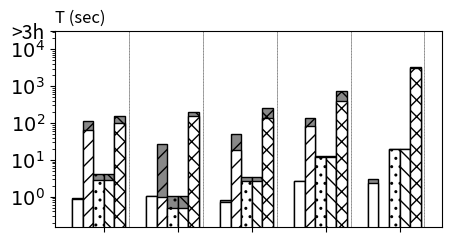

Recreate this plot in Python. (Note: this script raises an exception after producing the figure.)
import numpy as np
import matplotlib.pyplot as plt
from pylab import *

# Exp-2 Vary Datasets

algs = ['CliqueJoin', 'PSgL', 'BigJoin', 'CrystalJoin', 'MultiwayJoin', ]
anolgs = ['CliqueJoin', 'BigJoin', 'CrystalJoin', 'MultiwayJoin', ]
label_algs = ['CliqueJoin', 'StarJoin', 'PSgL', 'BigJoin', 'CrystalJoin', 'MultiwayJoin']

############### unlabelled dataset ####################
vary_dataset_q0 = [
    # GP,         US,        LJ,       OK,       UK02
    [0.95, 1.046, 0.8, 2.6, 3, ],  # cliquejoin
    [111.61, 27.72, 50.12, 133.67, None, ],  # psgl
    [4.07, 1.08, 3.54, 13.04, 19.63, ],  # bigjoin
    [4.07, 1.08, 3.54, 13.04, 19.63, ],  # crystaljoin
    [155.06, 203.2, 254.41, 750.99, 3225.77, ],  # multiwayjoin

    [0.89, 1.043, 0.7, 2.6, 2.3, ],  # clique
    [64.43, 1.01, 18.18, 82.75, None, ],  # psgl
    [2.86, 0.49, 2.74, 11.67, 19.37, ],  # big
    [2.86, 0.49, 2.74, 11.67, 19.37 ],  # crystal
    [101.4, 153.452, 135.832, 400.65, 3100.33, ],  # multiwyjoin
]

vary_dataset_q1 = [
    # GP,   US,            LJ,       OK,         UK02
    [None, 12.14, 570, None, None, ],  # cliquejoin
    [None, 36.28, None, None, None, ],  # psgl
    [None, 1.51, 158.5, 1454.72, 2630.75, ],  # bigjoin
    [None, 1.51,  158.5, 1454.72, 2630.75, ],  # crystaljoin
    ["Timeout", 315.03, 1708.81, "Timeout", None, ],  # multiwayjoin

    [None, 2.1, 297, None, None, ],  # cliquejoin
    [None, 4.25, None, None, None, ],  # psgl
    [None, 0.74, 132.01, 1195.78, 2320.95, ],  # bigjoin
    [None, 0.74, 132.01, 1195.78, 2320.95, ],  # crystaljoin
    ["Timeout", 241.739, 1610.13, "Timeout", None, ],  # multiwayjoin
]

vary_dataset_q2 = [
    # GP,         US,       LJ,       OK,       UK02
    [206.45, 7.5, 57, 123, 759, ],  # clique
    [None, 26.25, None, None, None, ],  # psgl
    [1678.04, 2.02, 128.96, 379.12, 4027.17, ],  # big
    [27.82, 3.16, 11.83, 44.31, 103.06, ],  # crys
    ["Timeout", 342.39, 2601, "Timeout", None, ],  # multiway

    [166.91, 1.1, 34, 89, 566, ],  # clique
    [None, 1.02, None, None, None, ],
    [1434.41, 0.97, 101.34, 271.97, 2322.92, ],  # big
    [16.2, 1.16, 8.83, 36.31, 83.06, ],  # crys
    ["Timeout", 257.967, 2258.24, "Timeout", None, ],  # multiway
]

vary_dataset_q3 = [
    # GP,        US,        LJ,       OK,       UK02
    [47.92, 1.6, 3.3, 8, 23.4, ],  # clique
    [None, 29.41, None, None, None, ],  # psgl
    [301.83, 1.2, 43.19, 105.39, 625.92, ],  # big
    [301.83, 1.2, 43.19, 105.39, 625.92, ],  # crys
    ["Timeout", 322.97, 1113.85, "Timeout", None, ],  # multiway

    [47.83, 1.54, 9, 8, 23.1, ],  # clique
    [None, 1.09, None, None, None, ],  # psgl
    [300.83, 0.48, 31.49, 80.64, 448.27, ],  # big
    [300.83, 0.48, 31.49, 80.64, 448.27, ],  # cry
    ["Timeout", 231.732, 1021.44, "Timeout", None, ],  # multiway
]
vary_dataset_q4 = [
    # GP,   US,            LJ,       OK,       UK02
    [None, 22, None, None, None, ],  # clique
    [None, 39.29, None, None, None, ],  # psgl
    [None, 4.18, "Timeout", None, "Timeout", ],  # big
    ["Timeout", 7.16, 2694.19, "Timeout", "Timeout", ],  # crys
    ["Timeout", 295.17, "Timeout", "Timeout", None, ],  # multiway

    [None, 4.2, None, None, None, ],
    [None, 8.02, None, None, None, ],
    [None, 1.03, "Timeout", None, "Timeout", ],
    ["Timeout", 4.16, 2600.19, "Timeout", "Timeout", ],  # crys
    ["Timeout", 207.077, "Timeout", "Timeout", None, ],
]
vary_dataset_q5 = [
    # GP,               US,            LJ,       OK,       UK02
    [None, 5.7, None, None, None, ],  # clique
    [None, 25.68, None, None, None, ],  # psgl
    [None, 2.45, None, "Timeout", "Timeout", ],  # big
    ["Timeout", 4.71,  717.74, 1578.69, "Timeout", ],  # crys
    ["Timeout", 250.23, "Timeout", "Timeout", None, ],  # multiway

    [None, 2.6, None, None, None, ],  # clique
    [None, 1.08, None, None, None, ],  # psgl
    [None, 0.98, None, "Timeout", "Timeout", ],  # big
    ["Timeout", 0.971,  627.74, 1412.69, "Timeout", ],  # crys
    ["Timeout", 165.475, "Timeout", "Timeout", None, ],  # multiway

]
vary_dataset_q6 = [
    # GP,           US,           LJ,       OK,       UK02
    [2835.24, 2.3, 99, 43.6, 1253, ],  # clique
    [None, 27.11, None, "Timeout", None, ],  # psgl
    [None, 1.22, 1996.52, 622.47, "Timeout", ],  # big
    [None, 1.22, 1996.52, 622.47, "Timeout", ],  # crys
    ["Timeout", 240.1, "Timeout", "Timeout", None, ],  # multiway

    [2835.23, 2.28, 69, 41, 1189, ],
    [None, 0.17, None, "Timeout", None, ],
    [None, 0.48, 1363.66, 450.96, "Timeout", ],
    [None, 0.48, 1363.66, 450.96, "Timeout", ], # crys
    ["Timeout", 140.554, "Timeout", "Timeout", None, ],
]
vary_dataset_q7 = [
    #  GP,       US,             LJ,       OK,       UK02
    [None, 12.2, None, None, None, ],  # clique
    [None, 26.81, None, "Timeout", None, ],  # psgl
    [None, 4.52, None, None, None, ],  # big
    ["Timeout", 12.12, "Timeout", "Timeout", None, ],  # crys
    ["Timeout", 460.1, "Timeout", "Timeout", None, ],  # multiway

    [None, 1.2, None, None, None, ],
    [None, 2.03, None, "Timeout", None, ],
    [None, 1.99, None, None, None, ],
    ["Timeout", 5.12, "Timeout", "Timeout", None, ],
    ["Timeout", 271.94, "Timeout", "Timeout", None, ],
]
vary_dataset_q8 = [
    # GP,           US,                LJ,           OK,       UK02
    ["Timeout", 3.2, 4671, 106, "Timeout", ],  # clique
    [None, 26.71, None, "Timeout", None, ],  # psgl
    [None, 1.3, "Timeout", 3674.96, None, ],  # big
    [None, 1.3, "Timeout", 3674.96, None, ],  # crys
    ["Timeout", 556.1, "Timeout", "Timeout", None, ],  # multiway

    ["Timeout", 3.18, 2657, 102, "Timeout", ],  # clique
    [None, 0.08, None, "Timeout", None, ],  # psgl
    [None, 0.48, "Timeout", 2451.15, None, ],  # big
    [None, 0.48, "Timeout", 2451.15, None, ],  # crys
    ["Timeout", 273.122, "Timeout", "Timeout", None, ],  # multiway
]
vary_dataset_q9 = [
    # GP,     US,                 LJ,       OK,       UK02
    [None, 12.77, None, None, None, ],  # clique
    [None, 27.78, None, None, None, ],  # psgl
    [None, 4.18, "Timeout", None, None, ],  # big
    ["Timeout", 12.74, 5772.82, "Timeout", "Timeout", ],  # crys
    ["Timeout", 251.11, "Timeout", "Timeout", None, ],  # multiway

    [None, 1.1, None, None, None, ],  # clique
    [None, 2.09, None, None, None, ],  # psgl
    [None, 1.97, "Timeout", None, None, ],  # big
    ["Timeout", 4.74, 5072.82, "Timeout", "Timeout", ],  # crys
    ["Timeout", 192.21, "Timeout", "Timeout", None, ],  # multiway
]

vary_query_gp = [
    # q0        1           2           3       4       5       6       7       8   9
    [0.95, None, 206.45, 47.92, None, None, 2835.24, None, None, None, ],
    # clique
    [111.61, None, None, None, None, None, None, None, None, None, ],
    # psgl
    [4.07, None, 1678.04, 301.83, None, None, None, None, None, None, ],  # bigjoin
    [4.07, None, 27.82, 301.83, None, None, None, None, None, None, ],  # crys
    [155.06, 'Timeout', 'Timeout', 'Timeout', 'Timeout', 'Timeout', 'Timeout', 'Timeout', 'Timeout', 'Timeout', ],# multiway
]

vary_query_us = [
    # q0    1       2           3       4       5       6       7       8   9
    [1.046, 12.14, 7.5, 1.6, 22, 5.7, 2.3, 12.2, 3.2, 413, ],  # clique
    [27.72, 36.28, 26.25, 29.41, 39.29, 25.68, 27.11, 26.81, 26.71, 27.78, ],  # psgl
    [1.08, 1.51, 2.02, 1.2, 4.18, 2.45, 1.22, 4.52, 1.3, 4.18, ],  # big
    [1.08, 1.51, 3.16, 1.2, 7.16, 4.71, 1.22, 12.12, 1.3, 12.74],  # crystal
    [203.2, 315.03, 342.39, 322.97, 295.17, 250.23, 240.1, 460.1, 556.1, 251.11, ],  # multiway
]

############### labelled dataset ####################
labelled_dataset_q0 = [
    # DG01  DG03        DG10     DG30    DG60
    [0.45, 1.46, 4.52, 14.29, 35.52, ],  # clique
    [0.45, 1.46, 4.52, 14.29, 35.52, ],  # star
    [21.11, 36.12, 68.1, 127.79, None, ],  # psgl
    [1.12, 1.35, 9.69, 27.39, 14.93, ],  # bigjoin
    [1.229, 1.267, 16.433, 27.39, 98.522, ],  # crystal
    [99.81, 506.43, None, None, None, ],  # multiway
    [4.19, 13.22, 43.26, 141.87, 258.11, ],  # multicfl

    [0.42, 1.46, 4.52, 14.28, 34.92, ],  # clique
    [0.42, 1.46, 4.52, 14.28, 34.92, ],  # star
    [0.01, 0.18, 1.04, 6.04, None, ],  # psgl
    [0.05, 0.18, 0.71, 2.86, 7.52, ],  # big
    [0.023, 0.076, 0.267, 2.86, 2.036, ],  # crystal
    [54.19, 426.99, None, None, None, ],  # multiway
    [4.19, 13.22, 43.26, 141.87, 258.11, ],  # multicfl
]
labelled_dataset_q1 = [
    [1.88, 2.62, 6, 15.83, 96.08, ],  # clique
    [1.88, 2.62, 6, 15.83, 96.08, ],  # star
    [27.82, 44.85, 112.26, 304.95, None, ],  # psgl
    [3.09, 6.42, 18.65, 57.73, 121.11, ],  # big
    [1.196, 1.311, 1.638, 2.626, 32.324, ],  # crystal
    [3.19, 100.72, 922.56, 1077.7, None, ],  # multiay
    [0.66, 2.34, 8.09, 26.35, 46.37, ],  # multiwaycfl

    [1.36, 2.11, 4.79, 12.36, 24.14, ],
    [1.36, 2.11, 4.79, 12.36, 24.14, ],
    [0.68, 1.99, 6.87, 22.47, None, ],
    [1.98, 5.21, 17.07, 54.99, 110.23, ],
    [0.123, 0.142, 0.192, 0.414, 0.992, ], # crystal
    [2.177, 11.02, 8.63371, 795.429, None, ], # multiay
    [0.66, 2.34, 8.09, 26.35, 46.37, ],  # multiwaycfl
]

labelled_dataset_q2 = [
    [0.54, 2.14, 5.62, 19.14, 53.44, ],  # clique
    [5.23, 13.6, 83.79, 263.48, None, ],  # star
    [21.91, 32.14, 56.86, 145.97, None, ],  # psgl
    [1.547, 3.656, 14.737, 64.788, 241.569, ],  # big
    [1.547, 3.656, 14.737, 64.788, 241.569, ],  # crs
    [33.27, 52.99, 109.45, 306.86, 720.05, ],  # multiway
    [2.74, 10.45, 48.12, 171.13, 477.11, ],  # multiwycfl

    [0.45, 1.48, 5.62, 19.14, 53.43, ],  # clique
    [3.3, 11.14, 60.51, 222.56, None, ],  # star
    [0.09, 1.19, 5.96, 23.47, None, ],  # pslg
    [0.449, 2.462, 13.131, 61.442, 235.121, ],  # big
    [0.449, 2.462, 13.131, 61.442, 235.121, ], # crs
    [1.36,  5.1, 67.59, 65.27, 381.64, ], # multiway
    [2.74, 10.45, 48.8, 171.13, 477.11, ],   # multiwycfl
]

labelled_dataset_q3 = [
    [12.24, 54.63, 169.14, 1972.66, 6281.8, ],  # clique
    [12.24, 54.63, 169.14, 1972.66, 6281.8, ],  # star
    [47.2, 104.55, None, None, None, ],  # psgl
    [43.582, 207.028, 1354.557, 7237.453, "Timeout", ],  # big
    [43.582, 207.028, 1354.557, 7237.453, "Timeout", ],  # crs
    [105.17, 447.19, "Timeout", "Timeout", None, ],  # multiway
    [38.88, 278.46, 1647.96, "Timeout", None, ],  # multicfl

    [6.44, 27.85, 132.57, 1300, 3673.2, ],  # clique
    [6.44, 27.85, 132.57, 1300, 3673.2, ],  # star
    [12, 52.37, None, None, None, ],  # psgl
    [38.117, 188.771, 1272.509, 6933.427, "Timeout", ],  # big
    [38.117, 188.771, 1272.509, 6933.427, "Timeout", ],  # crs
    [52.88, 317.63, "Timeout", "Timeout", None, ],  # multiway
    [38.88, 278.46, 1647.96, "Timeout", None, ],  # multicfl
]

labelled_dataset_q4 = [
    [0.36, 1.1, 3.44, 10.04, 21.02, ],  # clique
    [0.36, 1.1, 3.44, 10.04, 21.02, ],  # star
    [181.32, None, None, None, None, ],  # psgl
    [78.37, 381.04, 1013.16, 3405.27, 8315.56],  # big
    [2.904, 7.326, 21.84, 75.682, 173.091, ],  # crs
    [201.99, 1146.06, "Timeout", None, None, ],  # multiway
    [3.72, 12.68, 57.25, 198.51, 468.19],  # multiwaycfl

    [0.36, 1.1, 3.44, 10.04, 21.02, ],# clique
    [0.36, 1.1, 3.44, 10.04, 21.02, ],# star
    [53.98, None, None, None, None, ], # psgl
    [69.15, 342.81, 885.15, 3038.39, 7430.86, ],# big
    [1.797, 5.336, 16.004, 57.086, 125.286, ], #crs
    [161.88, 1051.5, "Timeout", None, None, ], # multiway
    [3.72, 12.68, 57.25, 198.51, 468.19],  # multiwaycfl
]

labelled_dataset_q5 = [
    [0.74, 2.05, 6.83, 21.11, 43.86],  # clique
    [0.74, 2.05, 6.83, 21.11, 43.86],  # star
    [21.87, 32.79, 84.19, 223.56, None, ],  # psgl
    [2.61, 6.14, 28.96, 125.22, 419.64],  # big
    [53.773, 552.943, 6260.181, "Timeout", None, ],  # crs
    [48.42, 69.05, 241.08, 508.78, 1555.33],  # multiway
    [0.93, 4.28, 34.86, 167.38, 586.72],  # multiwaycfl

    [0.6, 1.76, 5.72, 17.32, 37.13, ],
    [0.6, 1.76, 5.72, 17.32, 37.13, ],
    [0.04, 2.05, 11.43, 49.64, None, ],
    [1.04, 4.91, 27.23, 121.96, 411.5, ],
    [52.598, 548.044, 6188.653, "Timeout", None, ], #crs
    [3.98, 1.48, 8.35, 254.749, 916.436, ],
    [0.93, 4.28, 34.86, 167.38, 586.72],  # multiwaycfl
]
labelled_dataset_q6 = [
    [1.37, 3.85, 15.08, 54.69, 114, ],  # clique
    [982, 3544.03, "Timeout", "Timeout", "Timeout", ],  # star
    [22.28, 27.91, 51.46, 122.62, None, ],  # psgl
    [1.08, 1.16, 1.49, 2.88, 7.04, ],  # big
    [1.668, 4.319, 19.103, 82.976, 295.74, ],  # crs
    [52.49, 112.07, 306.42, 250.44, 807.09, ],  # multiway
    [0.65, 1.89, 7.07, 24.02, 57.76],  # multiwaycfl

    [1.21, 3.81, 15.03, 54.6, 110, ],
    [980.4, 3535.56, "Timeout", "Timeout", "Timeout", ],
    [0.07, 0.04, 0.04, 2.07, None, ], #psgl
    [0.01, 0.03, 0.17, 0.98, 4.24, ], # big
    [0.584, 3.136, 17.386, 79.136, 287.47, ], #crs
    [10.45, 3.35, 10.975, 46.2638, 115.661, ],
    [0.65, 1.89, 7.07, 24.02, 57.76],  # multiwaycfl
]

labelled_dataset_q7 = [
    [1.24,  3.86,   14.63,  60.37,  206.58, ],  # cli
    [3.64,  36.47,  732.75, None,     None, ],  # star
    [20.33, 47.03,  235.92, 2331.5,   None, ],  # psgl
    [1.55,  7.06,   82.53,  980.91,   6607.21, ],  # big
    [5.177, 32.288, 302.624,2547.834, None, ],  # crs
    [134.56,356.33, 1264.34,"Timeout", None, ],  # multi
    [1.34,   9.98,  175.72, 2256.48, "Timeout", ],  # multiwaycfl

    [1.16,  3.72,   14.22,  49,    138.3, ], #cli
    [2.69,  18.86,  297.14, None,    None, ], #star
    [0.1,   2.65,   54.44,  850.16,   None, ], #pslg
    [0.46,  5.77,   79.31,  960.84,   6520.95, ], #big
    [3.754, 29.53,  289.12, 2461.031, None, ], #crys
    [16.44, 8.82,   167.536,  "Timeout", None, ], # multi
    [1.34, 9.98,    175.72, 2256.48, "Timeout", ],  # multiwaycfl
]
labelled_dataset_q8 = [
    [2.89,      5.6,        16.27,      47.47,      94.13, ],  # clique
    [1000.7,    3642.74,    "Timeout", "Timeout", "Timeout", ],  # star
    [27.4,      58.95,      219.45,     932.3,      None, ],  # psgl
    [681.84,    7265.93,    "Timeout", "Timeout", "Timeout", ],  # big
    [590.059,   6251.741,   "Timeout", "Timeout", "Timeout", ],  # crs
    [53.26,     138.1,      826.88,     6702,       "Timeout", ],  # multi
    [8.2,       67.13,      665.73,     5651.29,    "Timeout", ],  # multwaycfl

    [1.14,      3.57,       12.61,      39.94,      82, ],  # clique
    [984.28,    3558.21,    "Timeout", "Timeout", "Timeout", ],  # star
    [5.01,      23.91,      128.6,      658.42,     None, ],  # psgl
    [680.12,    7262.55,    "Timeout", "Timeout", "Timeout", ],  # big
    [588.187,   6245.795,   "Timeout", "Timeout", "Timeout", ],  # crystal
    [8.7,       69.801,     664.39,      6279.73,   "Timeout", ],  # multiway
    [8.2,       67.13,      665.73,      5651.29,   "Timeout", ],  # multwaycfl
]


############### program ##############
def assign_inf(data):
    inf = 0
    for each_data in data:
        for val in each_data:
            if val is not None and val != 'Timeout':
                inf = max(inf, val)
    ten = 10
    while inf * 10 >= ten:
        ten *= 10
    inf = ten

    inf_log = int(np.log10(inf)) - 1
    xinf = int(np.power(10, inf_log + 0.5))
    for each_data in data:
        for i in range(len(each_data)):
            if each_data[i] == "Timeout":
                each_data[i] = xinf
            elif each_data[i] is None:
                each_data[i] = 0.1

    return inf


patterns = {
    'CliqueJoin': '',
    'StarJoin': '-',
    'PSgL': '//',
    'BigJoin': '..',
    'CrystalJoin': '\\\\',
    'MultiwayJoin': 'xx',
}
revcolor = {
    'CliqueJoin': 'w',
    'StarJoin': 'w',
    'PSgL': 'w',
    'BigJoin': 'w',
    'CrystalJoin': 'w',
    'MultiwayJoin': 'w',
    'MultiCFL': 'w',
}
grey0 = '#888888'

color = {
    'CliqueJoin': grey0,
    'StarJoin': grey0,
    'PSgL': grey0,
    'BigJoin': grey0,
    'CrystalJoin': grey0,
    'MultiwayJoin': grey0,
    'MultiCFL': grey0,
}
massive_algo = ['CliqueJoin', 'BigJoin', 'CrystalJoin']
massive_q2 = [
    #  FS   tw10
    [719,       88, 'Timeout',1126], # Clique
    [1039.924, 995.278, None, 9120.084], #Dataflow
    [238.923, 995.278, 480.758, 9120.084], #Crystal
]

# algs = ['CliqueJoin','PSgL','BigJoin','CrystalJoin', 'MultiwayJoin', ]
# label_algs = ['CliqueJoin','StarJoin','PSgL', 'BigJoin','CrystalJoin', 'MultiwayJoin', ]

### 实现名称， 数据集合名称， 第一横坐标（数据集），第二横坐标（算法），（数据集，算法）- 时间
def plot_bar(exp, title, x_labels, project, data):
    plt.figure(figsize=(5, 2.55))
    num_x = len(x_labels)
    num_y = int(len(data)/2)

    width = 0.2
    step = width * (len(project) + 2)
    location = np.arange(start=0, stop=num_x * step, step=step)
    total_width = step * num_x

    ax = plt.gca()
    # Assign data and x array
    inf = assign_inf(data)
    # Assign y array
    inf_log = int(np.log10(inf)) - 1
    ylocs = []
    yticks = []
    for i in range(inf_log + 1):
        ylocs.append(int(np.power(10, i)))
        yticks.append("$10^" + str(i) + "$")
    ylocs.append(int(np.power(10, inf_log + 0.5)))
    yticks.append(">3h")

    # the order of scala ticks and limit in this
    plt.yscale('log')
    plt.yticks(ylocs, yticks, fontsize=14)
    plt.ylim((0.15, int(np.power(10, inf_log + 0.5))))

    # plot group
    for i, sub_proj in enumerate(project):
        cur_loc = location + i * width
        ax.bar(cur_loc, data[i], tick_label=x_labels, width=width, label=sub_proj, color=color[sub_proj], edgecolor='k',
               hatch=patterns[sub_proj], align="center")
        if exp.endswith("dataset"):
            ax.bar(cur_loc, data[i + num_y], tick_label=x_labels, width=width, label=sub_proj, color=revcolor[sub_proj],
                   edgecolor='k', hatch=patterns[sub_proj], align="center")
        # for j, eachd in enumerate(data[i]):
        #     if eachd != 0 and 1 < eachd < 100:
    #ax.text(0.2, ">3h", 3, fontsize='14', va='top')

    # plot group spliter
    cur_loc = location + len(project) * width - 0.03
    array = [inf, ] * num_x
    ax.bar(cur_loc, array, tick_label=x_labels, width=0, edgecolor='#222222', align="edge", ls=':', lw=0.4)

    plt.xticks(location + (num_y / 2.0) * width, fontsize=14);
    plt.title("T (sec)", loc="left")
    # plt.show()
    plt.savefig('figures/' + exp + '_' + title + '.pdf', fotmat='pdf')



def plog_legend(exp, title, x_labels, project, data):
    plt.figure(figsize=(5, 2.55))
    num_x = len(x_labels)
    num_y = len(project)
    width = 0.2
    step = width * (num_y + 2)
    location = np.arange(start=0, stop=num_x * step, step=step)
    inf = assign_inf(data)
    inf_log = int(np.log10(inf)) - 1
    plt.ylim((0.15, int(np.power(10, inf_log + 0.5))))
    ax = plt.gca()
    for i, sub_proj in enumerate(project):
        cur_loc = location + i * width
        ax.bar(cur_loc, data[i], tick_label=x_labels, width=width, label=sub_proj, color=revcolor[sub_proj], edgecolor='k',
               hatch=patterns[sub_proj], align="center")
    # Plot the legend in a separate figure
    legend_fig = plt.figure(figsize=(1.4*len(project), 0.2))
    lax = legend_fig.add_subplot(111)
    lax.legend(*ax.get_legend_handles_labels(), ncol=num_y, loc='center', frameon=False)
    lax.axis('off')
    lax.set_frame_on(False)
    plt.savefig('figures/' + exp + '_legend.pdf', fotmat='pdf')
    plt.close()


if __name__ == '__main__':
    ############## unlabelled #####################
    vary_dataset_queries = {
        'q0': vary_dataset_q0,
        'q1': vary_dataset_q1,
        'q2': vary_dataset_q2,
        'q3': vary_dataset_q3,
        'q4': vary_dataset_q4,
        'q5': vary_dataset_q5,
        'q6': vary_dataset_q6,
        'q7': vary_dataset_q7,
        'q8': vary_dataset_q8,
        'q9': vary_dataset_q9,
    }

    vary_dataset_datasets = ['GP', 'US', 'LJ', 'OK', 'UK']
    is_legend = True
    for name in vary_dataset_queries.keys():
        # if is_legend:
        #     plog_legend('vary_dataset', name, vary_dataset_datasets, algs, vary_dataset_queries[name])
        plot_bar('vary_dataset', name, vary_dataset_datasets, algs, vary_dataset_queries[name])
        print(name)
        plt.close()
        is_legend = False

    ############### labelled #####################
    vary_labelled_queries = {
        'q0': labelled_dataset_q0,
        'q1': labelled_dataset_q1,
        'q2': labelled_dataset_q2,
        'q3': labelled_dataset_q3,
        'q4': labelled_dataset_q4,
        'q5': labelled_dataset_q5,
        'q6': labelled_dataset_q6,
        'q7': labelled_dataset_q7,
        'q8': labelled_dataset_q8
    }
    vary_labelled_datasets = ['DG01', 'DG03', 'DG10', 'DG30', 'DG60']
    is_legend = True
    for name in vary_labelled_queries.keys():
        # if is_legend:
        #     plog_legend('vary_labelled_dataset', name, vary_labelled_datasets, label_algs, vary_labelled_queries[name])
        print(name)
        plot_bar('vary_labelled_dataset', name, vary_labelled_datasets, label_algs, vary_labelled_queries[name])
        plt.close()
        is_legend = False

    var_query_datasets = {
        'GP': vary_query_gp,
        'US': vary_query_us,
    }
    xlabel = ['q0', 'q1', 'q2', 'q3', 'q4', 'q5', 'q6', 'q7', 'q8', 'q9']
    is_legend = True
    for name in var_query_datasets.keys():
        # if is_legend:
        #     plog_legend('vary_queries', name, xlabel, algs, var_query_datasets[name])
        #plot_bar('vary_queries', name, xlabel, algs, var_query_datasets[name])
        plt.close()
        is_legend = False

    massive_data_datasets = {
        'massive': massive_q2,
    }
    is_legend = True
    xlabel = ['FS q2','FS q3', 'TW q2', 'TW q3']
    for name in massive_data_datasets.keys():
        # if is_legend:
        #     plog_legend('massive_data', name, xlabel, massive_algo, massive_data_datasets[name])
        #plot_bar('massive_data', name, xlabel, massive_algo, massive_data_datasets[name])
        plt.close()
        is_legend = False